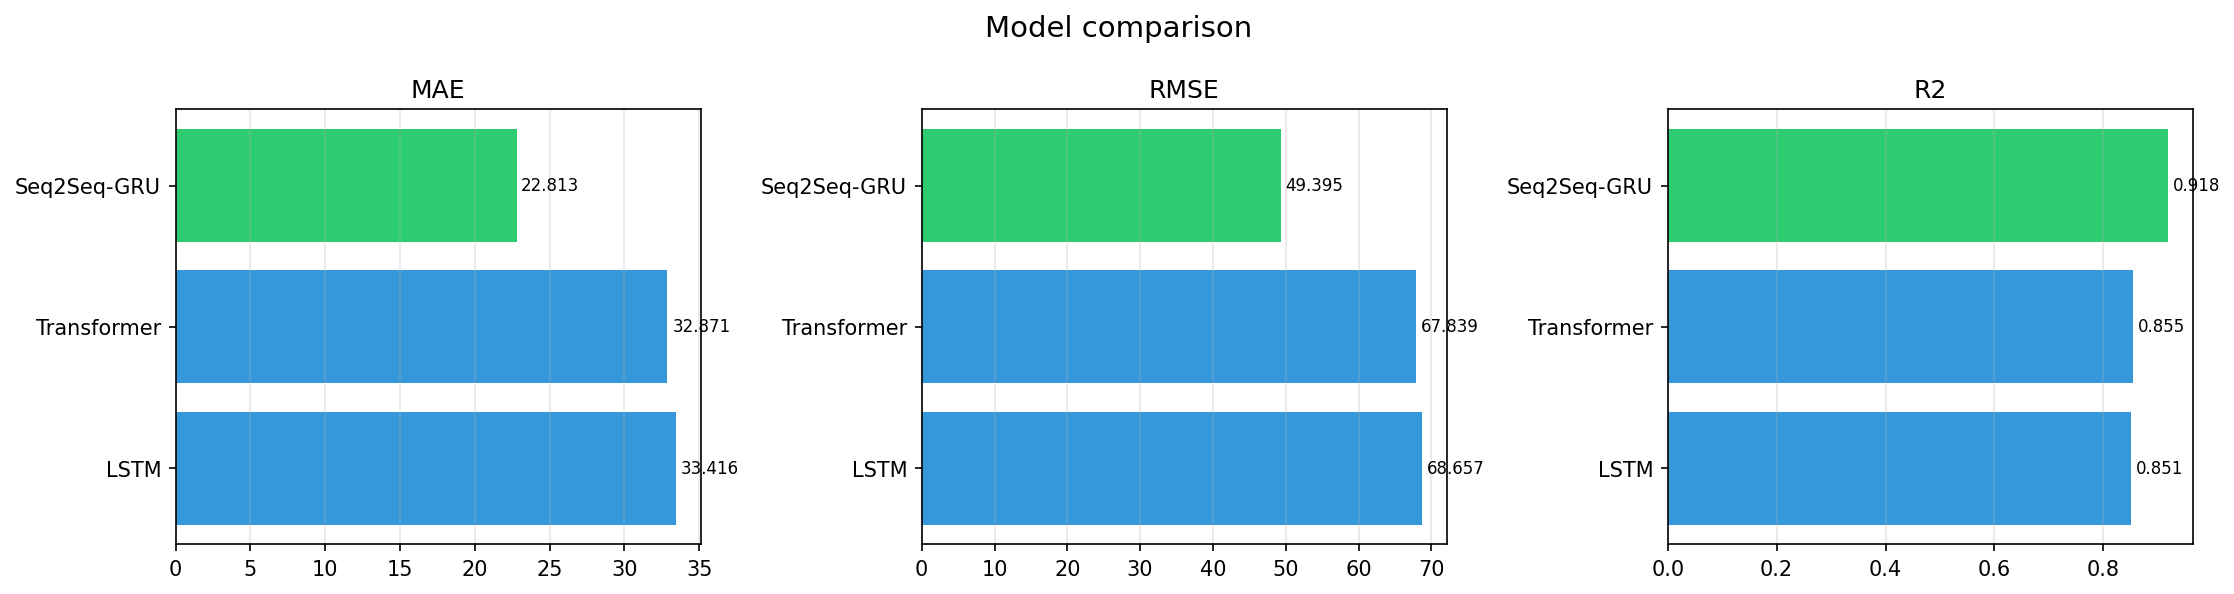

The file beside this chart, header and first rows:
model, MAE, RMSE, MAPE_pct, sMAPE_pct, R2, PICP_95, MIS, run_dir
Seq2Seq-GRU, 22.81, 49.4, 28.15, 8.424, 0.9179, 0.9499, 337.1, results/oneweb_llt_ul/seq2seq
LSTM, 33.42, 68.66, 46.68, 10.95, 0.8511, 0.9500, 487.8, results/oneweb_llt_ul/lstm
Transformer, 32.87, 67.84, 48.42, 10.71, 0.8546, 0.9500, 484.3, results/oneweb_llt_ul/transformer
